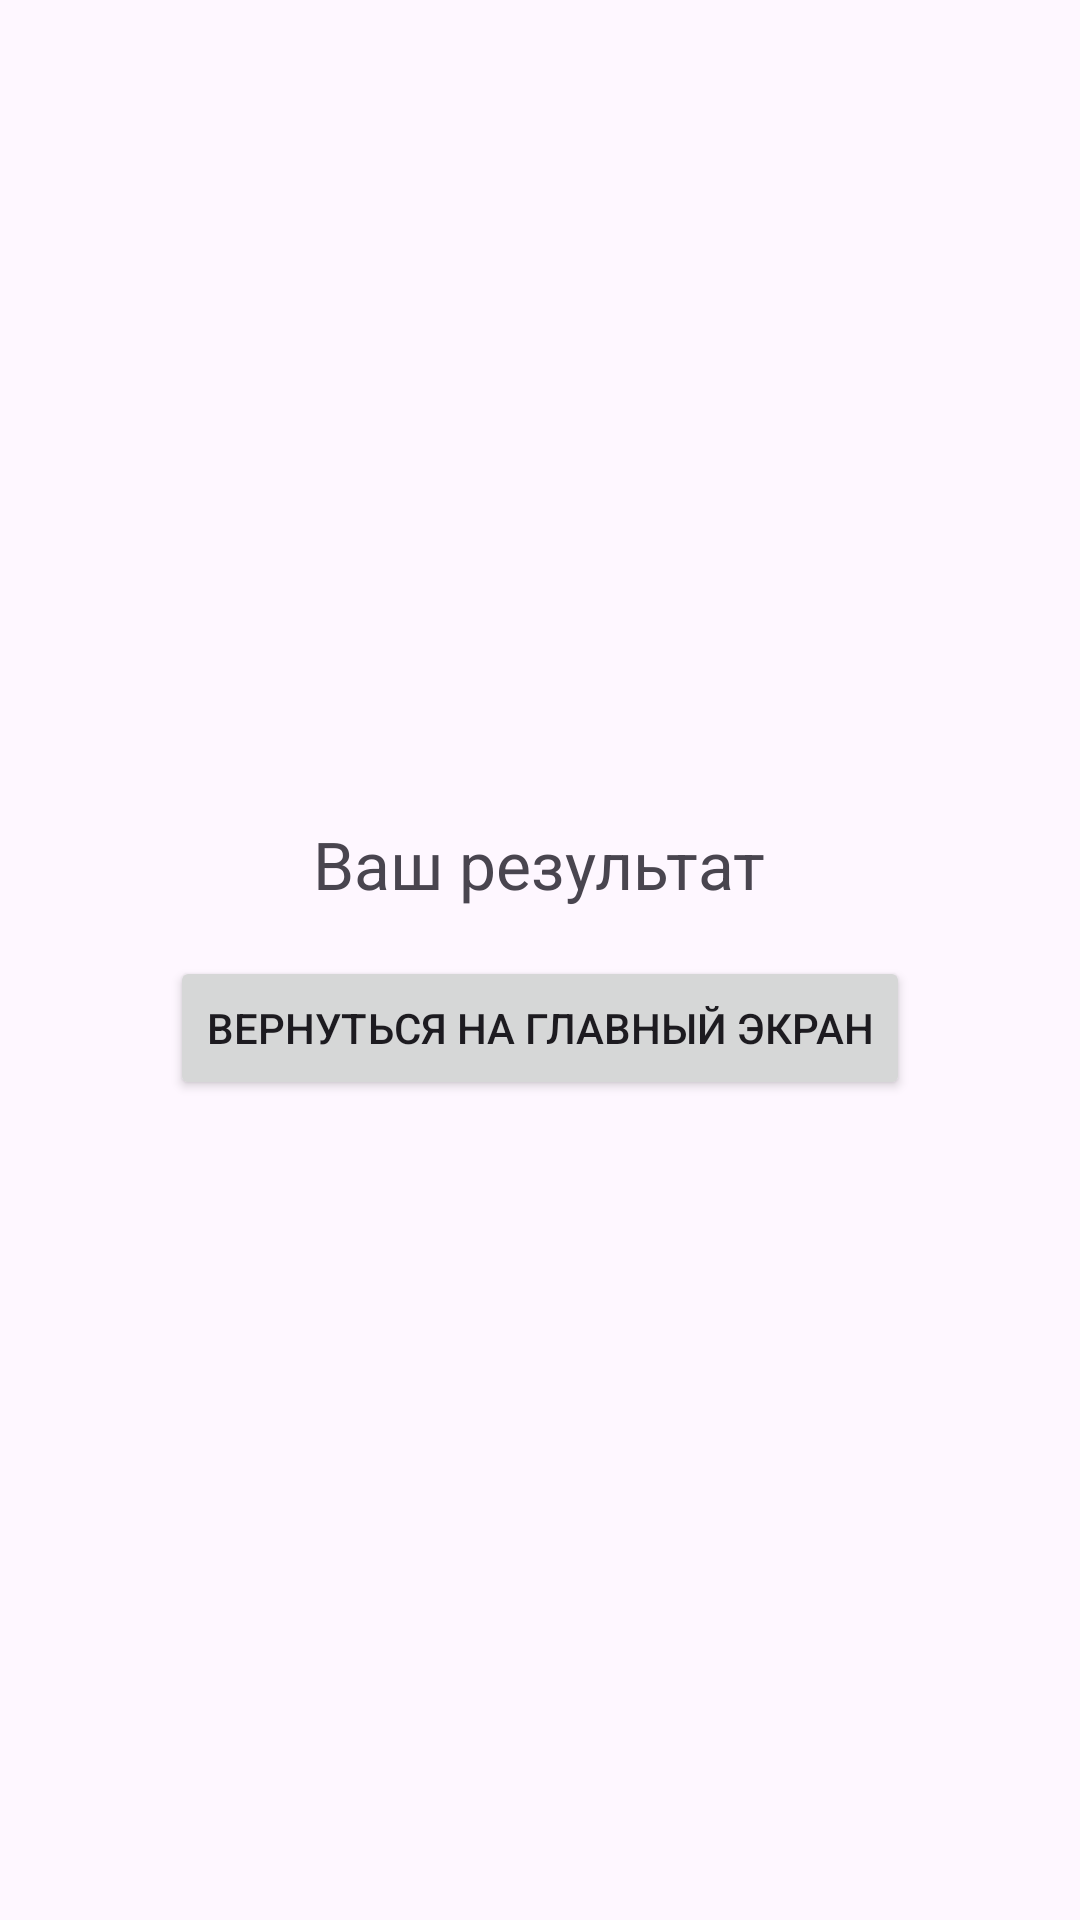

Produce the Android XML layout that renders to this screen, including the resource entries it uses.
<!-- AndroidManifest.xml: application theme Theme.FirstApplication -->
<!-- res/layout/activity_test_results.xml -->
<LinearLayout
    xmlns:android="http://schemas.android.com/apk/res/android"
    android:layout_width="match_parent"
    android:layout_height="match_parent"
    android:orientation="vertical"
    android:gravity="center">

    <TextView
        android:id="@+id/results_text"
        android:layout_width="wrap_content"
        android:layout_height="wrap_content"
        android:textSize="22sp"
        android:text="Ваш результат" />

    <Button
        android:id="@+id/button_back_to_home"
        android:layout_width="wrap_content"
        android:layout_height="wrap_content"
        android:layout_gravity="center_horizontal"
        android:layout_marginTop="16dp"
        android:text="Вернуться на главный экран" />
</LinearLayout>
<!-- resources referenced by this layout -->
<resources>
  <style name="Theme.FirstApplication" parent="Base.Theme.FirstApplication" />
  <style name="Base.Theme.FirstApplication" parent="Theme.Material3.DayNight.NoActionBar">
          
          
      </style>
</resources>
